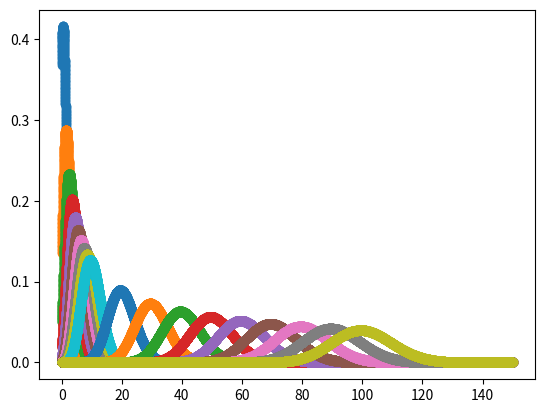

Python code for this plot:
import numpy as np
import matplotlib.pyplot as plt
import scipy.special


def poissonDist(x, lambda_poisson):
    return np.power(lambda_poisson, x) * np.exp(-lambda_poisson) / scipy.special.factorial(x)


lambda_poisson_list = [1, 2, 3, 4, 5, 6, 7, 8, 9, 10, 20, 30, 40, 50, 60, 70, 80, 90, 100]


fig = plt.figure()
for lambda_poisson in lambda_poisson_list:
    x = np.arange(0, 150, 0.01)
    y = poissonDist(x, lambda_poisson)
    plt.scatter(x, y)

plt.show()
